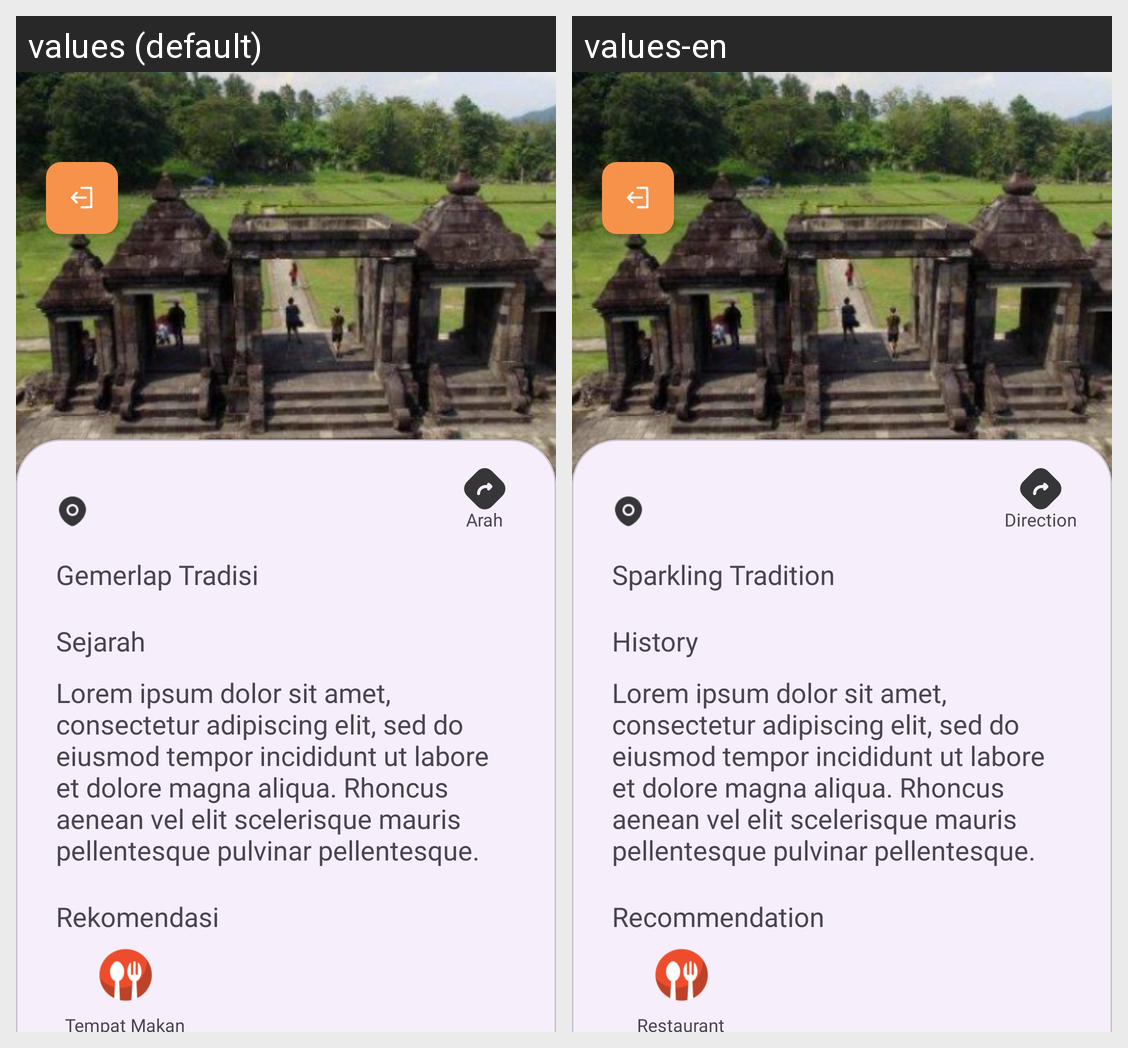

Here is an Android app screen in its default locale and in the app's own translations. Write out the translated-string differences for the strings that appear on this screen.
Android screen res/layout/activity_wisata_candi_detail.xml rendered under 2 locales, left to right: values (default), values-en. Device: Nexus 5 (rendered at 1080×1920; each locale shown at half size, 540×960, under a caption strip naming it); theme Theme.PesonaPusaka.
Strings drawn on this screen, with the default value and each locale's value (text and hints the layout hard-codes, and strings that could not be matched under every locale, appear in the picture but are not listed):

arah
  values: Arah
  values-en: Direction

sejarah
  values: Sejarah
  values-en: History

lorem
  values: Lorem ipsum dolor sit amet, consectetur adipiscing elit, sed do eiusmod tempor incididunt ut labore et dolore magna aliqua. Rhoncus aenean vel elit scelerisque mauris pellentesque pulvinar pellentesque.
  values-en: Lorem ipsum dolor sit amet, consectetur adipiscing elit, sed do eiusmod tempor incididunt ut labore et dolore magna aliqua. Rhoncus aenean vel elit scelerisque mauris pellentesque pulvinar pellentesque.  [not translated; the default value is used]

rekomendasi
  values: Rekomendasi
  values-en: Recommendation

gemerlap_tradisi
  values: Gemerlap Tradisi
  values-en: Sparkling Tradition
